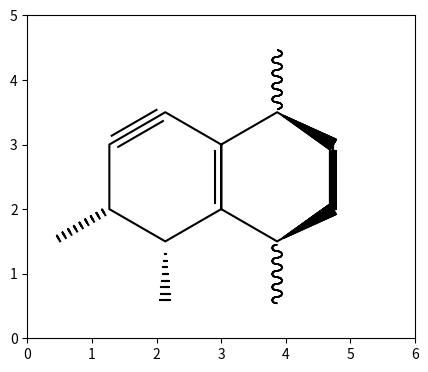

Write the Python code that produced this figure. (Note: this script raises an exception after producing the figure.)
"""Sketch it turtle: a common bond function"""

import numpy as np
import matplotlib.pyplot as plt
from matplotlib .patches import Arc
    
def turtle(cmd, loc, stp=np.array([0.1,0])):
    def rot(angle):
        return np.array([[np.cos(angle),-np.sin(angle)],
                         [np.sin(angle), np.cos(angle)]])
    cmd = cmd.split(sep='-')
    loc_list = [loc]
    for c in cmd:
        # moves 'F'orward 
        if c[0] == 'F':
            loc=loc+float(c[1:])*stp
            loc_list.append(loc) 
        # moves 'B'ackward
        elif c[0] == 'B':
            loc=loc-float(c[1:])*stp
            loc_list.append(loc)   
        # applying the rotational matrix
        else:
            # Turns 'L'eft
            if c[0] == 'L':
                T = rot(np.deg2rad(float(c[1:])))
                stp = T@stp
            # Turns 'R'ight
            elif c[0] == 'R':
                T = rot(-np.deg2rad(float(c[1:])))
                stp = T@stp
    return loc_list

def plot(loc_list,s=0,c='k'):
    x,y = zip(*loc_list)
    ax.plot(x[s:],y[s:],c=c)

def bond(cmd, loc, kind='n', m=1):
    #first extract and define value of theta
    x=0
    for i,n in enumerate(cmd[1:]):
        if n.isdigit():
            continue
        else:
            x = i
            break  
    theta = int(cmd[1:x+1]) 
    if cmd[0]=='L':
        theta = theta
    elif cmd[0]=='R':
        if theta <=90:
            theta = -theta    
        elif theta > 90:
            theta = 180-theta
    #convert commands into co-ordinates
    loc_list = turtle(cmd,loc)    
    bond = np.linspace(loc_list[0],loc_list[1],100)
    x,y = zip(*bond[10:])
    # 'w' for wave
    if kind=='w': 
        for i,(x,y) in enumerate(zip(x,y)):
            if i%20==0: 
                arc = Arc(xy=(x,y), width=0.1, height=0.15,
                          angle=theta, theta1=180, theta2=360)
            elif i%10==0:
                arc = Arc(xy=(x,y), width=0.1, height=0.15,
                          angle=theta, theta1=0, theta2=180)
            ax.add_patch(arc)
    # 'e'xtra bonds aka double n triple bonds
    elif kind[0] =='e':
        if kind[1] == 'l':
            cmd = f'L{abs(theta)}-F1-L90-F1-R90-F8' 
        elif kind[1] == 'r':
            cmd = f'L{abs(theta)}-F1-R90-F1-L90-F8'
        loc_list = turtle(cmd,loc)
        plot(loc_list,s=2,c='k') 
    # bonds above n below the plane and co-ord bonds
    else:
        for i,(x,y) in enumerate(zip(x,y)):
            # if m = 1: solid bond; if m = 10: dashed bond
            if i%m==0:
                # v for 'v'type
                if kind == 'v': 
                    cmd = f'L{abs(90+theta)}-F{i/100}-B{i/100}-B{i/100}'
                # n for normal
                elif kind =='n': 
                    cmd = f'L{abs(90+theta)}-F0.5-B0.5-B0.5'
                loc = np.array((x,y))
                loc_list = turtle(cmd,loc)
                plot(loc_list,c='k')   

fig = plt.figure('stick_figures', figsize =(5 , 5), dpi = 300) 
ax = fig. add_subplot(aspect='equal')

bb = 'L30-F10-R60-F10-R60-F10-R60-F10-R60-F10-R60-F10-B10-L120-F10-R60-F10-R60-F10-R60-F10-R60-F10'
lb = np.array([3,3])
loc_lb = turtle(bb, lb)
plot(loc_lb)

b = 'L90-F10'
l = np.array(loc_lb[1])
bond(b, l, 'w')

b = 'R30-F10'
l = np.array(loc_lb[1])
bond(b, l, 'v')

b = 'R90-F10'
l = np.array(loc_lb[2])
bond(b, l, 'n')

b = 'L30-F10'
l = np.array(loc_lb[4])
bond(b, l, 'v')

b = 'R90-F10'
l = np.array(loc_lb[4])
bond(b, l, 'w')

b = 'L90-F10'
l = np.array(loc_lb[5])
bond(b, l, 'el')

b = 'R90-F10'
l = np.array(loc_lb[8])
bond(b, l, 'v',10)

b = 'R150-F10'
l = np.array(loc_lb[9])
bond(b, l, 'n',10)

b = 'L30-F10'
l = np.array(loc_lb[10])
bond(b, l, 'el',10)

b = 'L30-F10'
l = np.array(loc_lb[10])
bond(b, l, 'er',10)

plt.xlim(0,6)
plt.ylim(0,5)
    
plt.savefig('C:/Users/<user>/Desktop/SKIT4.png', dpi=300,bbox_inches="tight")